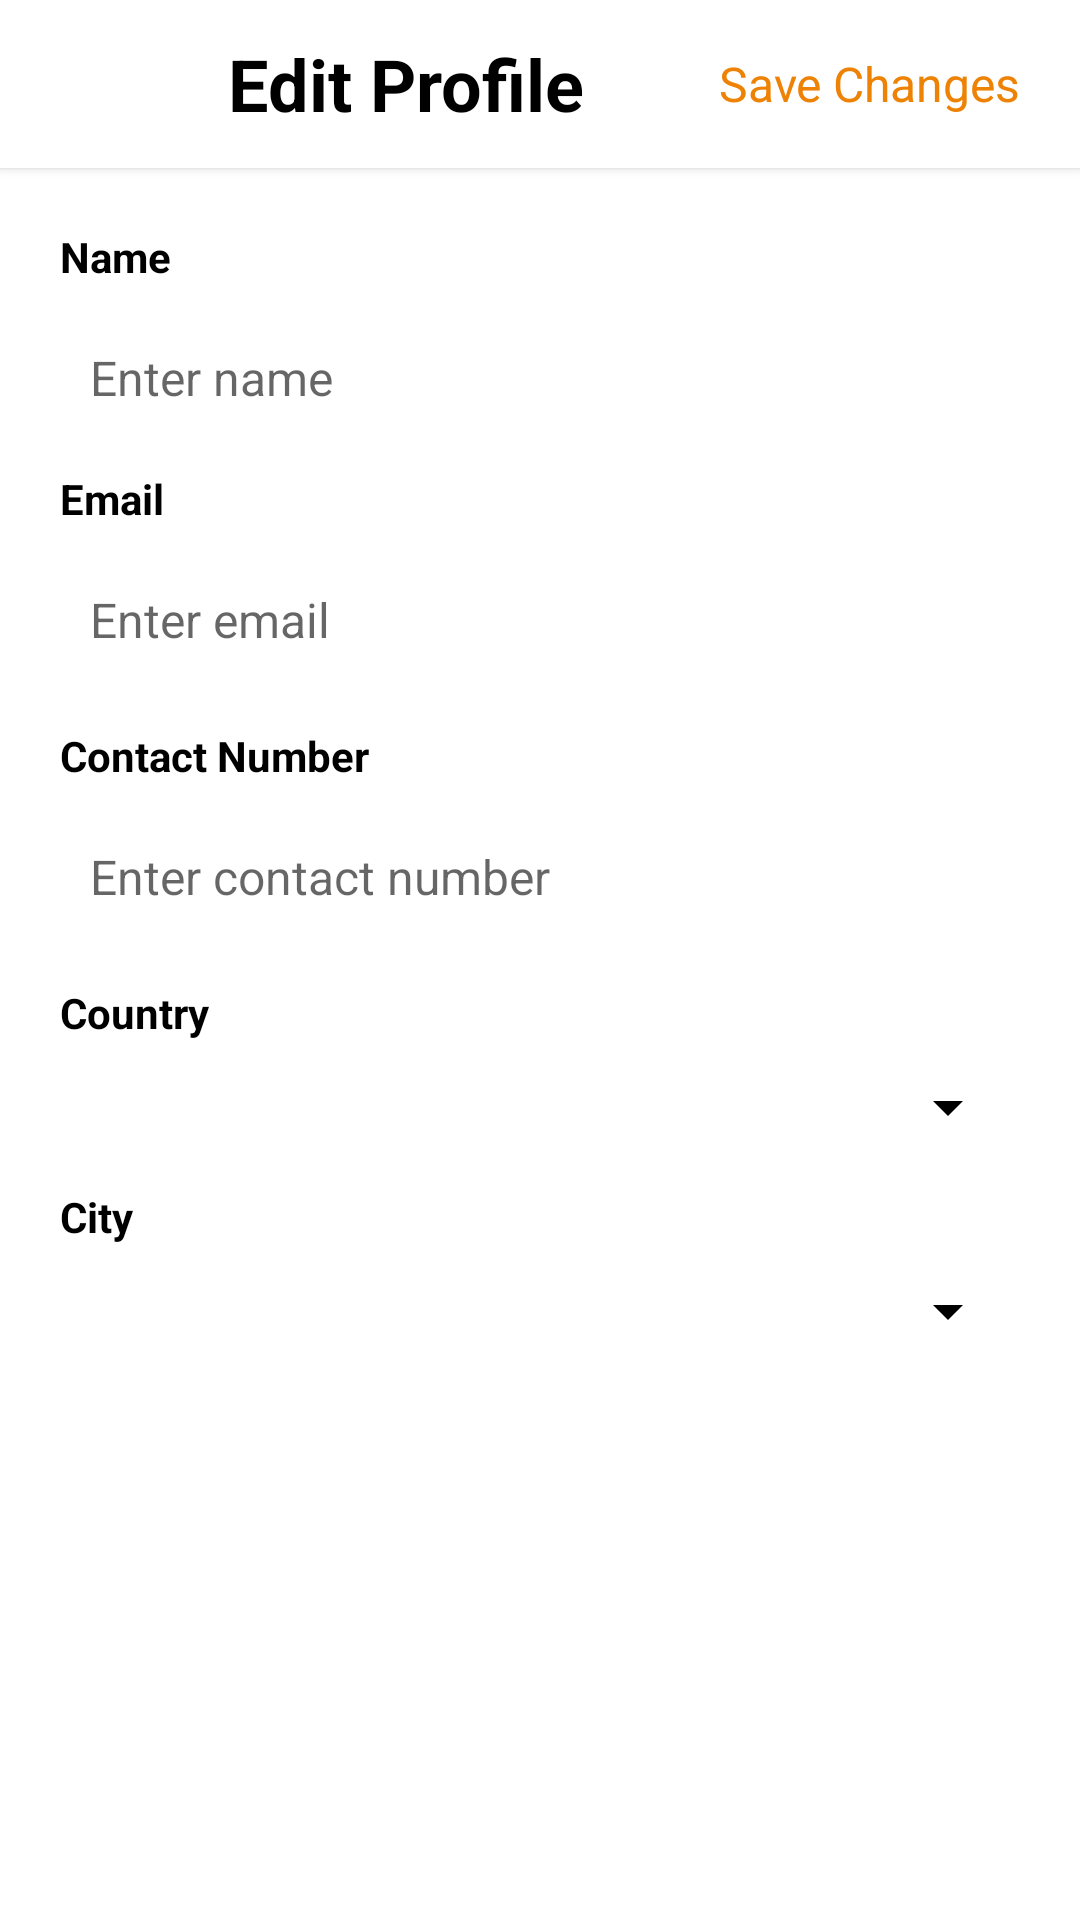

Write the Android layout XML for this screen, with the resource values it uses.
<!-- AndroidManifest.xml: application theme Theme.I200546 -->
<!-- res/layout/activity_main13.xml -->
<?xml version="1.0" encoding="utf-8"?>
<RelativeLayout xmlns:android="http://schemas.android.com/apk/res/android"
    xmlns:app="http://schemas.android.com/apk/res-auto"
    xmlns:tools="http://schemas.android.com/tools"
    android:layout_width="match_parent"
    android:layout_height="match_parent"
    tools:context=".MainActivity13">

    
    <androidx.appcompat.widget.Toolbar
        android:id="@+id/toolbar"
        android:layout_width="match_parent"
        android:layout_height="?attr/actionBarSize"
        android:elevation="2dp"
        android:background="@color/white">

        <ImageView
            android:id="@+id/BackBtn"
            android:layout_width="50dp"
            android:layout_height="50dp"
            android:src="@drawable/arrow_back"
            android:layout_marginRight="10dp"/>
        <TextView
            android:layout_width="wrap_content"
            android:layout_height="match_parent"
            android:gravity="center_vertical"
            android:text="Edit Profile"
            android:textSize="24dp"
            android:textStyle="bold"
            android:textColor="@color/black"/>
        <TextView
            android:id="@+id/SaveChanges"
            android:layout_width="match_parent"
            android:layout_height="match_parent"
            android:gravity="right|center_vertical"
            android:text="Save Changes"
            android:textSize="16dp"
            android:layout_marginHorizontal="20dp"
            android:textColor="#EE8205"/>
    </androidx.appcompat.widget.Toolbar>

    <RelativeLayout
        android:layout_width="match_parent"
        android:layout_height="match_parent"
        android:layout_below="@+id/toolbar"
        android:layout_marginVertical="20dp">
        <TextView
            android:id="@+id/NameText"
            android:layout_width="wrap_content"
            android:layout_height="wrap_content"
            android:paddingLeft="20dp"
            android:text="Name"
            android:textStyle="bold"
            android:textColor="@color/black"
            android:textSize="14dp" />

        <EditText
            android:id="@+id/NameInput"
            android:layout_width="match_parent"
            android:layout_height="wrap_content"
            android:layout_below="@id/NameText"
            android:layout_marginHorizontal="20dp"
            android:layout_marginVertical="10dp"
            android:background="@drawable/gray_placeholder_input"
            android:hint="Enter name"
            android:padding="10dp"
            android:textSize="16dp" />

        <TextView
            android:id="@+id/EmailText"
            android:layout_width="wrap_content"
            android:layout_height="wrap_content"
            android:layout_below="@id/NameInput"
            android:paddingLeft="20dp"
            android:text="Email"
            android:textStyle="bold"
            android:textColor="@color/black"
            android:textSize="14dp" />

        <EditText
            android:id="@+id/EmailInput"
            android:layout_width="match_parent"
            android:layout_height="wrap_content"
            android:layout_below="@id/EmailText"
            android:layout_marginHorizontal="20dp"
            android:layout_marginVertical="10dp"
            android:background="@drawable/gray_placeholder_input"
            android:hint="Enter email"
            android:padding="10dp"
            android:textSize="16dp" />

        <TextView
            android:id="@+id/ContactText"
            android:layout_width="wrap_content"
            android:layout_height="wrap_content"
            android:layout_below="@id/EmailInput"
            android:paddingLeft="20dp"
            android:layout_marginTop="5dp"
            android:text="Contact Number"
            android:textStyle="bold"
            android:textColor="@color/black"
            android:textSize="14dp" />

        <EditText
            android:id="@+id/ContactInput"
            android:layout_width="match_parent"
            android:layout_height="wrap_content"
            android:layout_below="@id/ContactText"
            android:layout_marginHorizontal="20dp"
            android:layout_marginVertical="10dp"
            android:background="@drawable/gray_placeholder_input"
            android:hint="Enter contact number"
            android:padding="10dp"
            android:textSize="16dp" />

        <TextView
            android:id="@+id/CountryText"
            android:layout_width="wrap_content"
            android:layout_height="wrap_content"
            android:layout_below="@id/ContactInput"
            android:paddingLeft="20dp"
            android:layout_marginTop="5dp"
            android:text="Country"
            android:textStyle="bold"
            android:textColor="@color/black"
            android:textSize="14dp" />

        <RelativeLayout
            android:id="@+id/CountryInputLayout"
            android:layout_width="match_parent"
            android:layout_height="wrap_content"
            android:background="@drawable/gray_placeholder_input"
            android:layout_below="@id/CountryText"
            android:layout_marginHorizontal="20dp"
            android:layout_marginVertical="10dp"
            >

            <Spinner
                android:id="@+id/CountryInput"
                android:layout_width="match_parent"
                android:layout_height="wrap_content"
                android:layout_centerInParent="true"
                android:backgroundTint="@color/black"
                android:padding="10dp"
                android:pointerIcon="arrow"
                android:spinnerMode="dropdown"
                android:textColor="@color/black"
                android:textSize="16dp" />
        </RelativeLayout>
        <TextView
            android:id="@+id/CityText"
            android:layout_width="wrap_content"
            android:layout_height="wrap_content"
            android:paddingLeft="20dp"
            android:layout_marginTop="5dp"
            android:layout_below="@id/CountryInputLayout"
            android:text="City"
            android:textStyle="bold"
            android:textColor="@color/black"
            android:textSize="14dp" />

        <RelativeLayout
            android:id="@+id/CityInputLayout"
            android:layout_width="match_parent"
            android:layout_height="wrap_content"
            android:background="@drawable/gray_placeholder_input"
            android:layout_below="@id/CityText"
            android:layout_marginHorizontal="20dp"
            android:layout_marginVertical="10dp"
            >

            <Spinner
                android:id="@+id/CityInput"
                android:layout_width="match_parent"
                android:layout_height="wrap_content"
                android:layout_centerInParent="true"
                android:backgroundTint="@color/black"
                android:padding="10dp"
                android:pointerIcon="arrow"
                android:spinnerMode="dropdown"
                android:textColor="@color/black"
                android:textSize="16dp" />
        </RelativeLayout>
    </RelativeLayout>

</RelativeLayout>
<!-- resources referenced by this layout -->
<resources>
  <style name="Theme.I200546" parent="Theme.MaterialComponents.DayNight.NoActionBar">
          
          <item name="colorPrimary">@color/purple_500</item>
          <item name="colorPrimaryVariant">@color/purple_700</item>
          <item name="colorOnPrimary">@color/white</item>
          
          <item name="colorSecondary">@color/teal_200</item>
          <item name="colorSecondaryVariant">@color/teal_700</item>
          <item name="colorOnSecondary">@color/black</item>
          
          <item name="android:statusBarColor">?attr/colorPrimaryVariant</item>
          
      </style>
  <!-- not gathered from this repository: default colours our renderer supplied (Android Studio template values) -->
  <color name="purple_500">#FF6200EE</color>
  <color name="purple_700">#FF3700B3</color>
  <color name="teal_200">#FF03DAC5</color>
  <color name="teal_700">#FF018786</color>
  <color name="black">#FF000000</color>
  <color name="white">#FFFFFFFF</color>
</resources>
